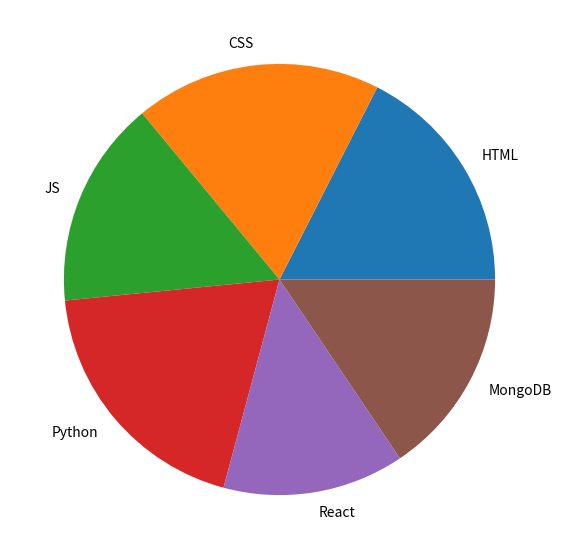

This figure's Python source:
'''
Experiment 13
(A) Write a program to get five marks using list and display the marks in pie chart
'''


# Import libraries
from matplotlib import pyplot as plt

# Creating dataset
technology = ["HTML", "CSS","JS","Python","React","MongoDB"]
knowdge = [90,95,80,99,70,80]

# Creating plot
fig = plt.figure(figsize =(8, 7))
plt.pie(knowdge, labels = technology)

# show plot
plt.show()



